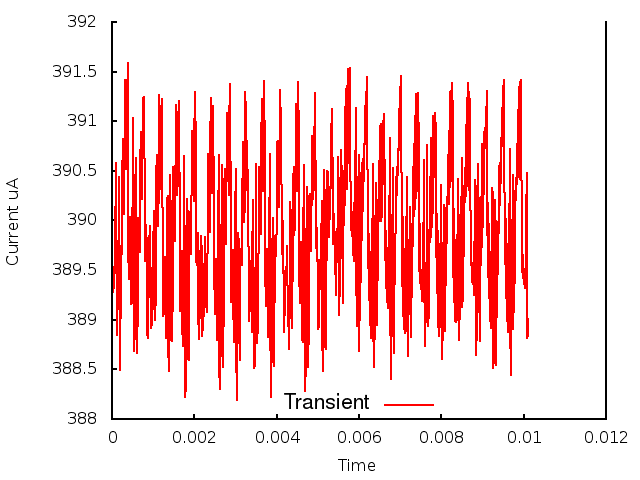

Values plotted in this chart, from the file beside it:
0.000000, 0.000000, 3.893375
1, 0.000010, 3.896
2, 0.000020, 3.893
3, 0.000030, 3.895
4, 0.000040, 3.893
5, 0.000050, 3.893
6, 0.000060, 3.894
7, 0.000070, 3.895
8, 0.000080, 3.901
9, 0.000090, 3.902
10, 0.000100, 3.906
11, 0.000110, 3.89
12, 0.000120, 3.89
13, 0.000130, 3.889
14, 0.000140, 3.894
15, 0.000150, 3.892
16, 0.000160, 3.903
17, 0.000170, 3.897
18, 0.000180, 3.904
19, 0.000190, 3.885
20, 0.000200, 3.894
21, 0.000210, 3.89
22, 0.000220, 3.897
23, 0.000230, 3.896
24, 0.000240, 3.897
25, 0.000250, 3.904
26, 0.000260, 3.908
27, 0.000270, 3.906
28, 0.000280, 3.902
29, 0.000290, 3.901
30, 0.000300, 3.905
31, 0.000310, 3.91
32, 0.000320, 3.914
33, 0.000330, 3.913
34, 0.000340, 3.908
35, 0.000350, 3.905
36, 0.000360, 3.908
37, 0.000370, 3.913
38, 0.000380, 3.916
39, 0.000390, 3.905
40, 0.000400, 3.897
41, 0.000410, 3.894
42, 0.000420, 3.895
43, 0.000430, 3.897
44, 0.000440, 3.9
45, 0.000450, 3.9
46, 0.000460, 3.896
47, 0.000470, 3.892
48, 0.000480, 3.892
49, 0.000490, 3.898
50, 0.000500, 3.905
51, 0.000510, 3.91
52, 0.000520, 3.902
53, 0.000530, 3.888
54, 0.000540, 3.887
55, 0.000550, 3.889
56, 0.000560, 3.894
57, 0.000570, 3.903
58, 0.000580, 3.906
59, 0.000590, 3.905
60, 0.000600, 3.892
... 951 more rows
